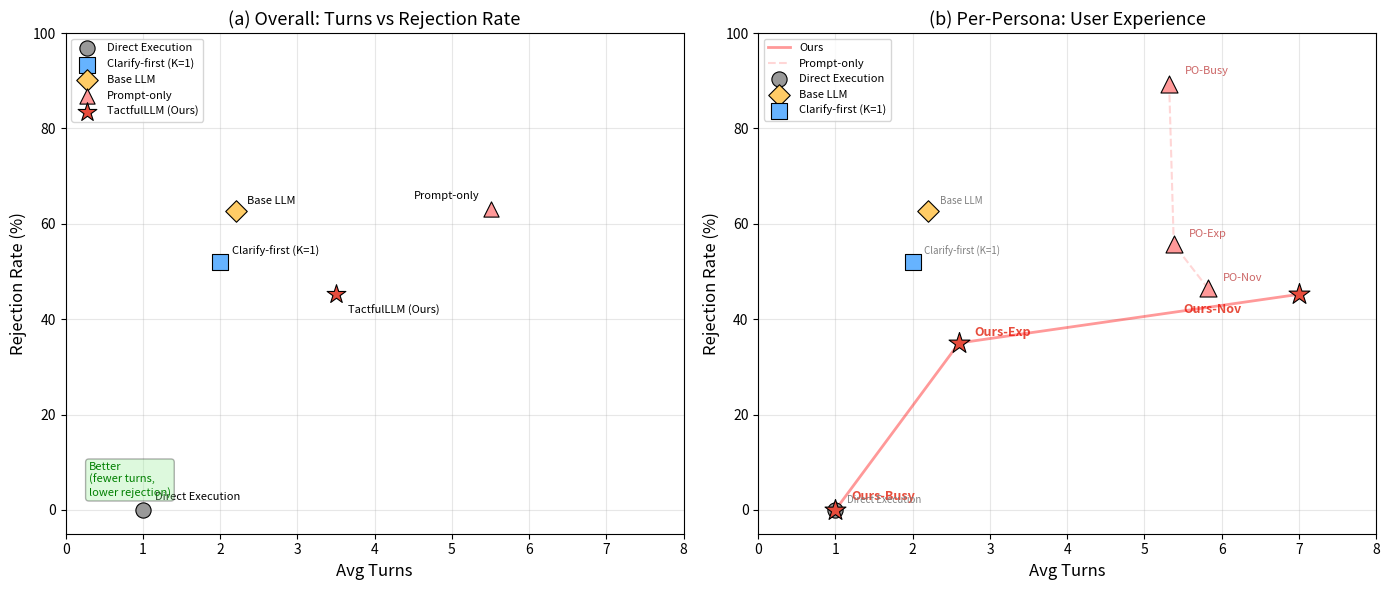

The script that saved this image: (Note: this script raises an exception after producing the figure.)
import matplotlib.pyplot as plt
import numpy as np

# Data: (avg_turns, rejection_rate %)
# Rejection rate = % of clarification attempts rejected by user

data = {
    'Direct Execution': {
        'All': (1.0, 0.0),  # no clarification → no rejection
    },
    'Clarify-first (K=1)': {
        'All': (2.0, 52.0),
    },
    'Base LLM': {
        'All': (2.2, 62.7),
    },
    'Prompt-only': {
        'Nov': (5.82, 46.5),
        'Exp': (5.38, 55.7),
        'Busy': (5.32, 89.4),
        'All': (5.51, 63.2),
    },
    'TactfulLLM (Ours)': {
        'Nov': (7.0, 45.2),   # estimated from 200-state data
        'Exp': (2.6, 35.0),   # estimated
        'Busy': (1.0, 0.0),   # never clarifies → 0% rejection
        'All': (3.5, 45.2),   # from experiment log
    },
}

fig, axes = plt.subplots(1, 2, figsize=(14, 6))

colors = {
    'Direct Execution': '#999999',
    'Clarify-first (K=1)': '#66b3ff',
    'Base LLM': '#ffcc66',
    'Prompt-only': '#ff9999',
    'TactfulLLM (Ours)': '#e74c3c',
}
markers = {
    'Direct Execution': 'o',
    'Clarify-first (K=1)': 's',
    'Base LLM': 'D',
    'Prompt-only': '^',
    'TactfulLLM (Ours)': '*',
}

# --- Plot A: Overall ---
ax = axes[0]
for method, personas in data.items():
    turns, rej = personas['All']
    ax.scatter(turns, rej,
               c=colors[method], marker=markers[method],
               s=200 if method == 'TactfulLLM (Ours)' else 120,
               edgecolors='black', linewidth=0.8, zorder=5, label=method)
    ox, oy = 0.15, 1.5
    if method == 'Direct Execution':
        ox, oy = 0.15, 2.0
    elif method == 'TactfulLLM (Ours)':
        ox, oy = 0.15, -4.0
    elif method == 'Prompt-only':
        ox, oy = -1.0, 2.0
    ax.annotate(method, (turns, rej), xytext=(turns + ox, rej + oy), fontsize=8)

ax.set_xlabel('Avg Turns', fontsize=12)
ax.set_ylabel('Rejection Rate (%)', fontsize=12)
ax.set_title('(a) Overall: Turns vs Rejection Rate', fontsize=13)
ax.set_xlim(0, 8)
ax.set_ylim(-5, 100)
ax.grid(True, alpha=0.3)
ax.legend(fontsize=8, loc='upper left')

# "ideal" is bottom-left: few turns AND low rejection
ax.annotate('Better\n(fewer turns,\nlower rejection)', xy=(0.3, 3),
            fontsize=8, color='green', ha='left',
            bbox=dict(boxstyle='round,pad=0.3', facecolor='lightgreen', alpha=0.3))

# --- Plot B: Per-persona ---
ax = axes[1]

# Ours per-persona
ours = data['TactfulLLM (Ours)']
for persona_key, label, color_text in [('Busy', 'Busy', '#c0392b'), 
                                         ('Exp', 'Exp', '#c0392b'),
                                         ('Nov', 'Nov', '#c0392b')]:
    t, r = ours[persona_key]
    ax.scatter(t, r, c='#e74c3c', marker='*', s=250,
               edgecolors='black', linewidth=0.8, zorder=5)
    ox, oy = 0.2, 1.5
    if persona_key == 'Busy':
        ox, oy = 0.2, 2.0
    elif persona_key == 'Nov':
        ox, oy = -1.5, -4.0
    ax.annotate(f'Ours-{label}', (t, r), xytext=(t + ox, r + oy),
                fontsize=9, fontweight='bold', color='#e74c3c')

# Connect ours points
ours_pts = [ours['Busy'], ours['Exp'], ours['Nov']]
ax.plot([p[0] for p in ours_pts], [p[1] for p in ours_pts], 
        'r-', linewidth=2, alpha=0.4, zorder=3, label='Ours')

# Prompt-only per-persona
po = data['Prompt-only']
for persona_key, label in [('Busy', 'Busy'), ('Exp', 'Exp'), ('Nov', 'Nov')]:
    t, r = po[persona_key]
    ax.scatter(t, r, c='#ff9999', marker='^', s=150,
               edgecolors='black', linewidth=0.8, zorder=5)
    ox, oy = 0.2, 1.5
    if persona_key == 'Busy':
        oy = 2.0
    ax.annotate(f'PO-{label}', (t, r), xytext=(t + ox, r + oy),
                fontsize=8, color='#cc6666')

po_pts = [po['Busy'], po['Exp'], po['Nov']]
ax.plot([p[0] for p in po_pts], [p[1] for p in po_pts],
        '--', color='#ff9999', linewidth=1.5, alpha=0.4, zorder=3, label='Prompt-only')

# Baselines
for method in ['Direct Execution', 'Base LLM', 'Clarify-first (K=1)']:
    t, r = data[method]['All']
    ax.scatter(t, r, c=colors[method], marker=markers[method], s=120,
               edgecolors='black', linewidth=0.8, zorder=4, label=method)
    ax.annotate(method, (t, r), xytext=(t + 0.15, r + 1.5), fontsize=7, color='gray')

ax.set_xlabel('Avg Turns', fontsize=12)
ax.set_ylabel('Rejection Rate (%)', fontsize=12)
ax.set_title('(b) Per-Persona: User Experience', fontsize=13)
ax.set_xlim(0, 8)
ax.set_ylim(-5, 100)
ax.grid(True, alpha=0.3)
ax.legend(fontsize=8, loc='upper left')

plt.tight_layout()
plt.savefig('/root/autodl-tmp/ProactiveLLM/rejection_tradeoff.png', dpi=150, bbox_inches='tight')
print("Saved to rejection_tradeoff.png")
